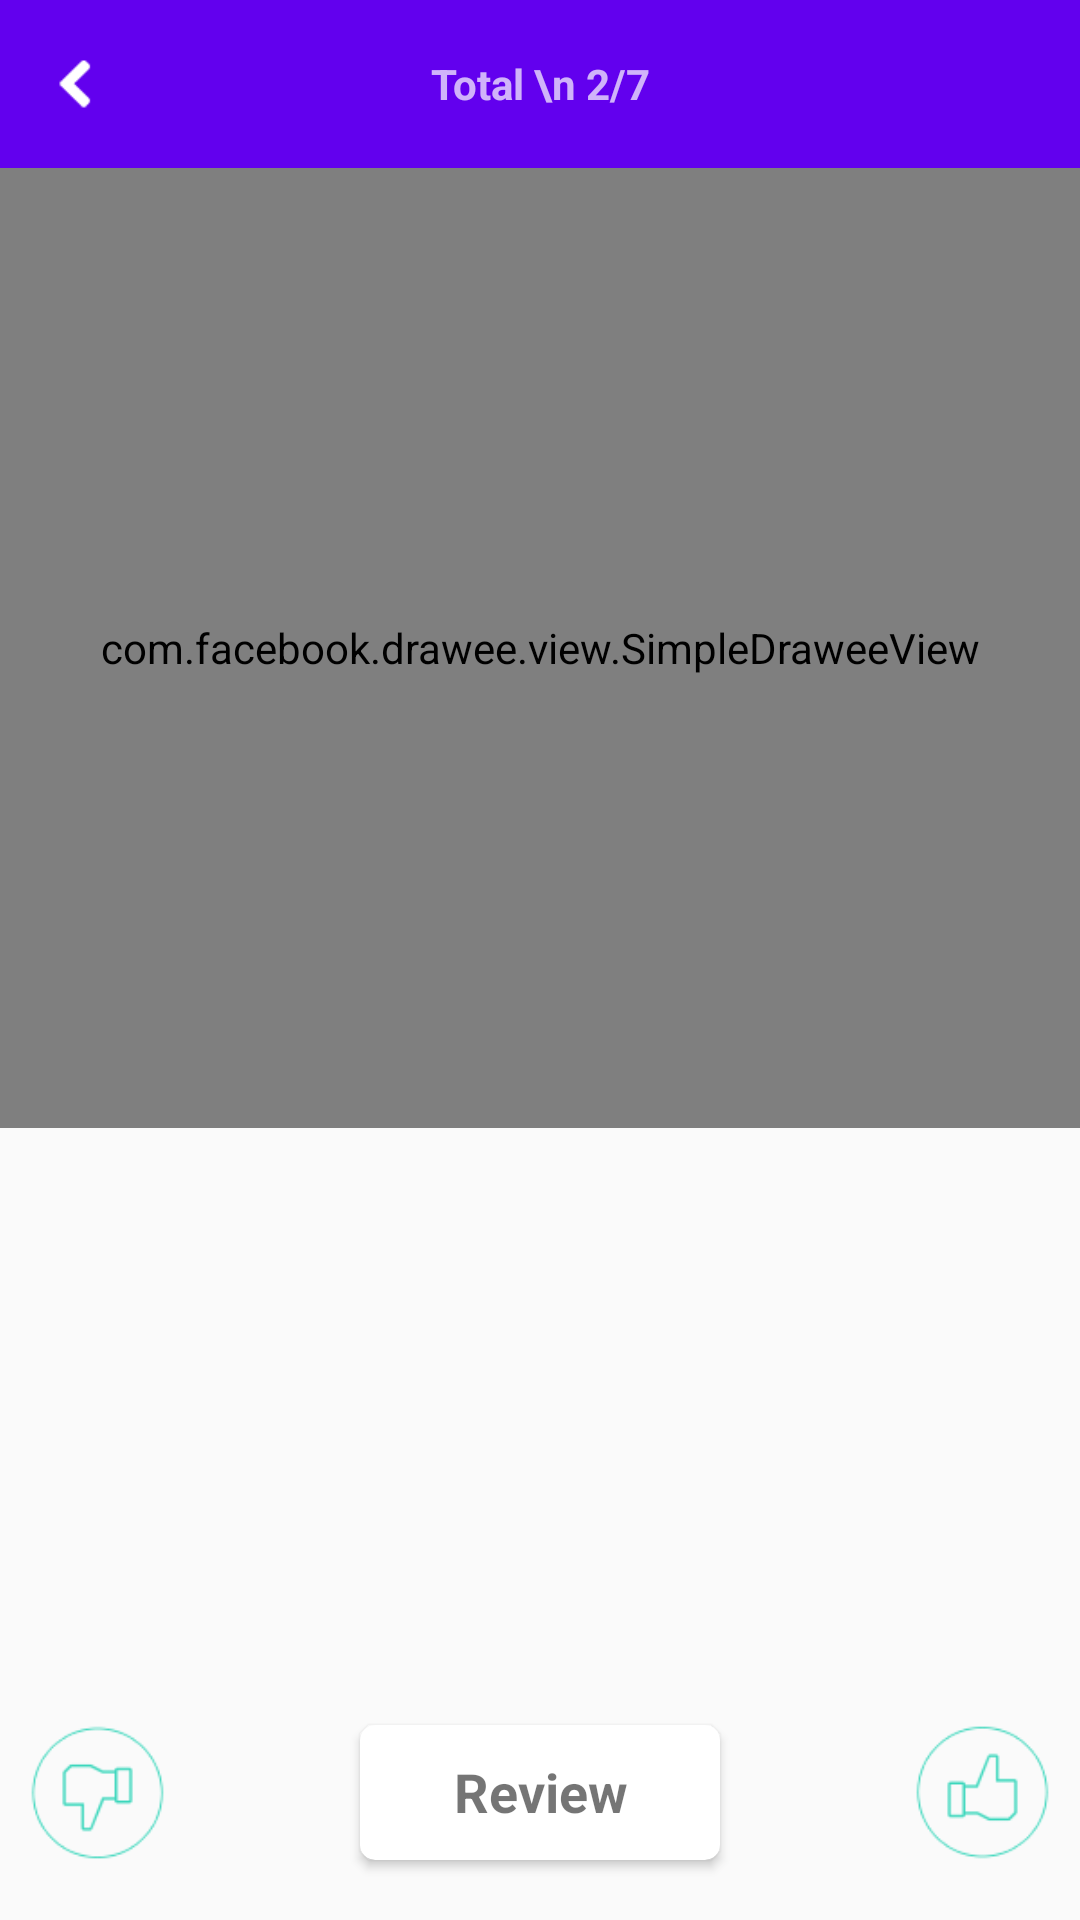

Reconstruct the res/layout file that produces this screen, plus the resources it refers to.
<!-- AndroidManifest.xml: application theme AppTheme -->
<!-- res/layout/activity_survey.xml -->
<?xml version="1.0" encoding="utf-8"?>
<android.support.constraint.ConstraintLayout
    xmlns:android="http://schemas.android.com/apk/res/android"
    xmlns:app="http://schemas.android.com/apk/res-auto"
    xmlns:tools="http://schemas.android.com/tools"
    android:layout_width="match_parent"
    android:layout_height="match_parent"
    tools:context="com.neberox.app.survey.com.home24.app.survey.MainActivity">

    <android.support.design.widget.AppBarLayout
        android:id="@+id/topBar"
        android:layout_width="match_parent"
        android:layout_height="wrap_content"
        android:theme="@style/AppTheme.AppBarOverlay">

        <android.support.v7.widget.Toolbar
            xmlns:app="http://schemas.android.com/apk/res-auto"
            android:contentInsetStart="0dp"
            android:contentInsetLeft="0dp"
            app:contentInsetLeft="0dp"
            app:contentInsetStart="0dp"
            android:id="@+id/toolbar"
            android:layout_width="match_parent"
            android:layout_height="?attr/actionBarSize"
            android:background="?attr/colorPrimary"
            android:textAlignment="center"
            app:popupTheme="@style/AppTheme.PopupOverlay">

            <RelativeLayout
                android:layout_width="match_parent"
                android:layout_height="match_parent">


                <TextView
                    android:layout_centerInParent="true"
                    android:id="@+id/counterText"
                    android:layout_margin="10dp"
                    android:gravity="center"
                    android:textStyle="bold"
                    android:textSize="14sp"
                    android:layout_width="100dp"
                    android:layout_height="wrap_content"
                    android:text="Total \n 2/7"
                    />

                <ImageView
                    android:scaleType="centerInside"
                    android:src="@drawable/ic_back"
                    android:layout_marginLeft="5dp"
                    android:layout_centerVertical="true"
                    android:layout_width="40dp"
                    android:layout_height="40dp"
                    android:id="@+id/backBtn"
                    />

            </RelativeLayout>

        </android.support.v7.widget.Toolbar>

    </android.support.design.widget.AppBarLayout>

    <com.facebook.drawee.view.SimpleDraweeView
        android:scaleType="centerInside"
        app:layout_constraintTop_toBottomOf="@+id/topBar"
        app:layout_constraintHeight_default="percent"
        app:layout_constraintHeight_percent="0.5"
        android:id="@+id/mainImage"
        android:layout_width="match_parent"
        android:layout_height="0dp"
        />

    <ScrollView
        android:layout_margin="10dp"
        app:layout_constraintTop_toBottomOf="@+id/mainImage"
        app:layout_constraintBottom_toTopOf="@+id/reviewBtn"
        android:layout_width="match_parent"
        android:layout_height="0dp">

        <LinearLayout
            android:layout_width="match_parent"
            android:layout_height="match_parent">


            <TextView
                android:id="@+id/description"
                android:layout_width="match_parent"
                android:layout_height="wrap_content"

                />

        </LinearLayout>

    </ScrollView>


    <ImageView
        app:layout_constraintBottom_toBottomOf="parent"
        app:layout_constraintRight_toRightOf="parent"
        android:layout_marginBottom="20dp"
        android:layout_marginRight="10dp"
        android:src="@drawable/about_like_icon_normal"
        android:id="@+id/likeBtn"
        android:layout_width="45dp"
        android:layout_height="45dp"
        />

    <ImageView
        android:rotation="180"
        app:layout_constraintBottom_toBottomOf="parent"
        app:layout_constraintLeft_toLeftOf="parent"
        android:layout_marginBottom="20dp"
        android:layout_marginLeft="10dp"
        android:src="@drawable/about_like_icon_normal"
        android:id="@+id/unLikeBtn"
        android:layout_width="45dp"
        android:layout_height="45dp"
        />

    <android.support.v7.widget.CardView
        android:layout_marginBottom="20dp"
        app:cardElevation="2dp"
        android:id="@+id/reviewBtn"
        app:cardBackgroundColor="@android:color/white"
        app:cardCornerRadius="5dp"
        app:contentPadding="10dp"
        app:layout_constraintBottom_toBottomOf="parent"
        app:layout_constraintLeft_toLeftOf="parent"
        app:layout_constraintRight_toRightOf="parent"
        android:layout_width="wrap_content"
        android:layout_height="45dp"
        >

        <TextView
            android:gravity="center"
            android:textStyle="bold"
            android:textSize="18sp"
            android:layout_width="100dp"
            android:layout_height="wrap_content"
            android:text="Review"
            app:layout_constraintBottom_toBottomOf="parent"
            app:layout_constraintLeft_toLeftOf="parent"
            app:layout_constraintRight_toRightOf="parent"
            app:layout_constraintTop_toTopOf="parent"/>

    </android.support.v7.widget.CardView>


</android.support.constraint.ConstraintLayout>
<!-- resources referenced by this layout -->
<resources>
  <!-- drawable about_like_icon_normal: png bitmap (drawable-xhdpi, 3021 bytes) -->
  <!-- drawable ic_back: png bitmap (drawable-xhdpi, 3154 bytes) -->
  <style name="AppTheme.AppBarOverlay" parent="ThemeOverlay.AppCompat.Dark.ActionBar" />
  <style name="AppTheme.PopupOverlay" parent="ThemeOverlay.AppCompat.Light" />
  <style name="AppTheme" parent="Theme.AppCompat.Light.NoActionBar">
          
          <item name="colorPrimary">@color/colorPrimary</item>
          <item name="colorPrimaryDark">@color/colorPrimaryDark</item>
          <item name="colorAccent">@color/colorAccent</item>
      </style>
  <!-- not gathered from this repository: default colours our renderer supplied (Android Studio template values) -->
  <color name="colorPrimary">#FF6200EE</color>
  <color name="colorPrimaryDark">#FF3700B3</color>
  <color name="colorAccent">#FF03DAC5</color>
</resources>
